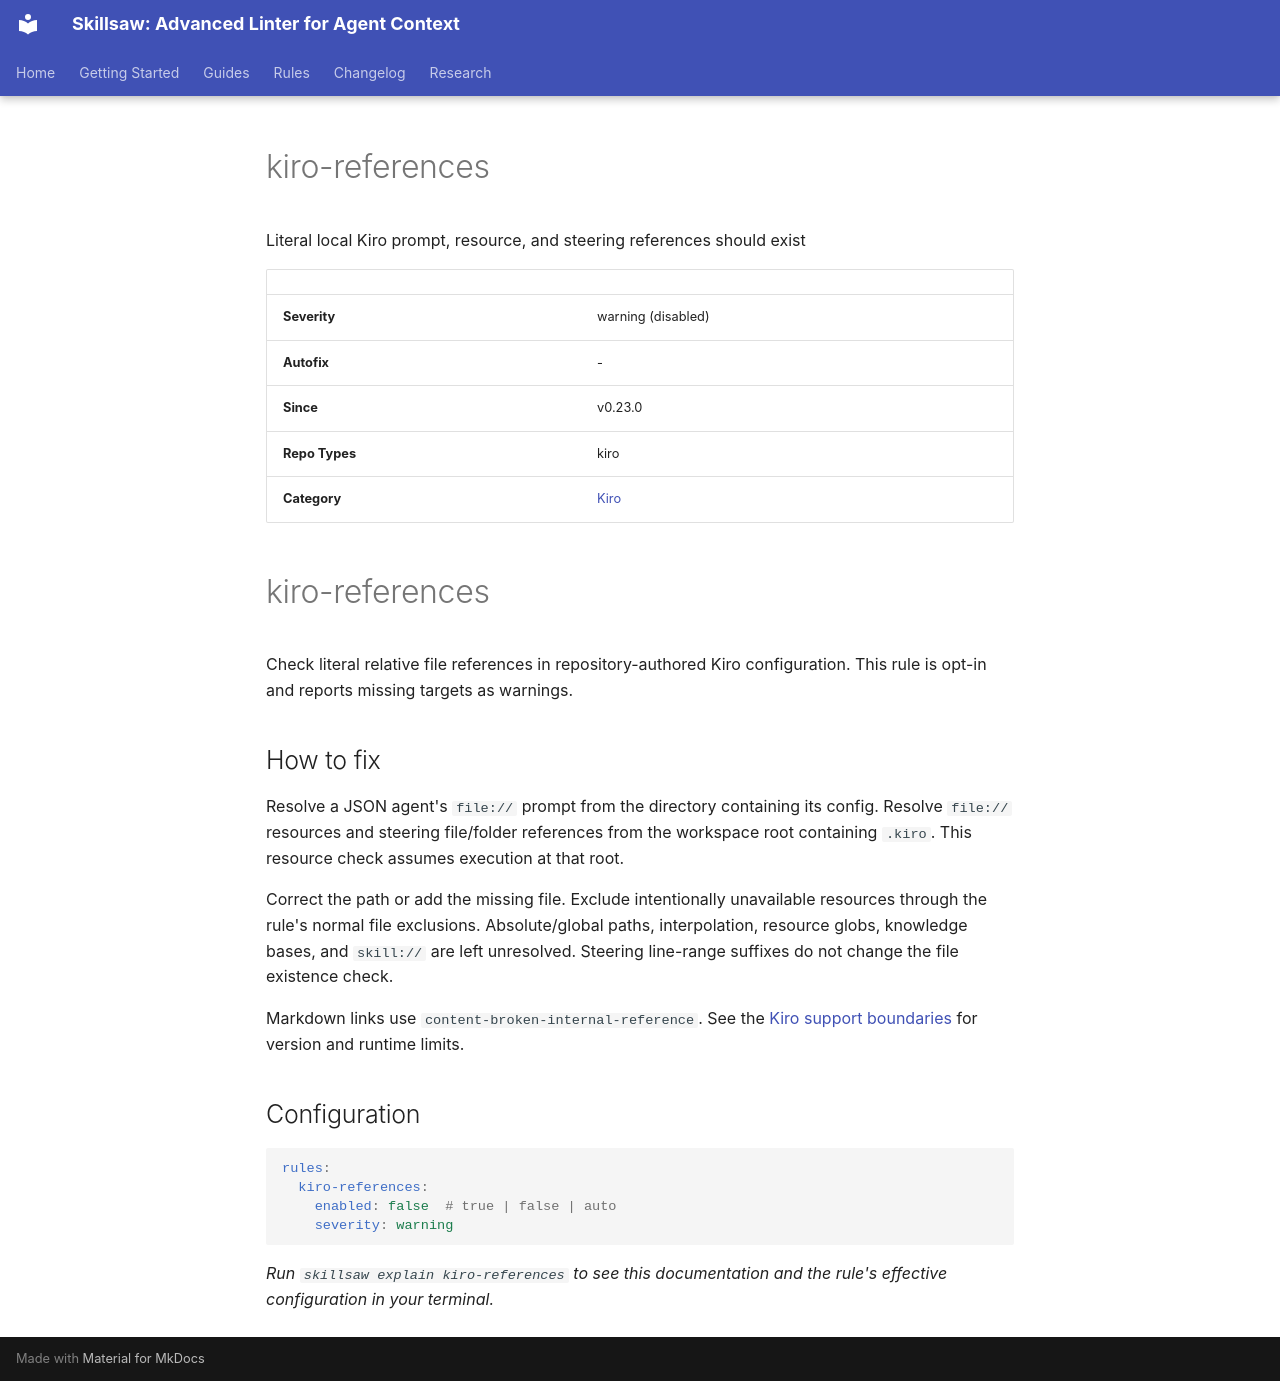

repository: stbenjam/skillsaw · page: rules/kiro-references/index.html · generator: mkdocs

<!-- Generated by scripts/generate-site-content.py — do not edit by hand -->


# kiro-references

Literal local Kiro prompt, resource, and steering references should exist

| | |
|---|---|
| **Severity** | warning (disabled) |
| **Autofix** | - |
| **Since** | v0.23.0 |
| **Repo Types** | kiro |
| **Category** | [Kiro](kiro.md) |

# kiro-references

Check literal relative file references in repository-authored Kiro configuration.
This rule is opt-in and reports missing targets as warnings.

## How to fix

Resolve a JSON agent's `file://` prompt from the directory containing its config.
Resolve `file://` resources and steering file/folder references from the workspace
root containing `.kiro`. This resource check assumes execution at that root.

Correct the path or add the missing file. Exclude intentionally unavailable
resources through the rule's normal file exclusions. Absolute/global paths,
interpolation, resource globs, knowledge bases, and `skill://` are left unresolved.
Steering line-range suffixes do not change the file existence check.

Markdown links use `content-broken-internal-reference`. See the
[Kiro support boundaries](https://skillsaw.org/kiro/) for version and runtime limits.

## Configuration

```yaml
rules:
  kiro-references:
    enabled: false  # true | false | auto
    severity: warning
```


*Run `skillsaw explain kiro-references` to see this documentation and the rule's effective configuration in your terminal.*
